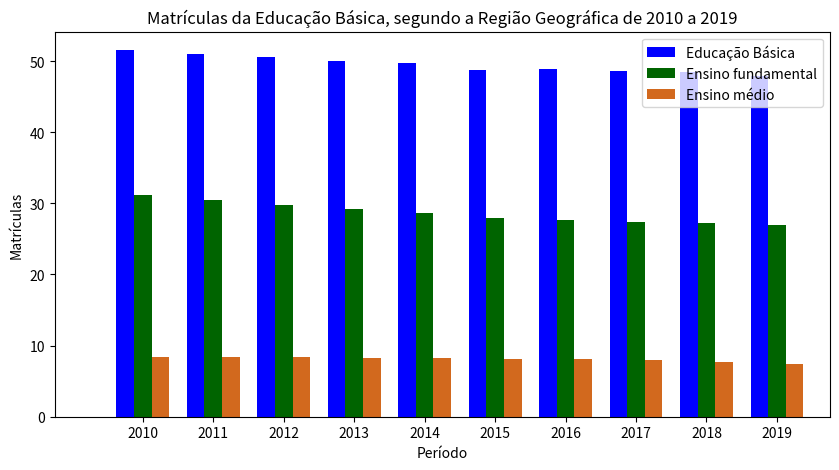

Write the Python code that produced this figure.
import matplotlib.pyplot as plt
import numpy as np


brasil = [51.549899,  50.972619, 50.545050, 50.042448, 49.771371, 48.796512, 48.817479, 48.608093, 48.455867, 47.874246]
minas = [31.148207, 30.490476, 29.826627, 29.187602, 28.571512, 27.931210, 27.691478, 27.348080, 27.183970, 26.923730]
uberlandia = [8.358647, 8.401829, 8.377942, 8.314048, 8.301380, 8.076150, 8.133040, 7.930384, 7.709929, 7.465891]

barWidth = 0.25

plt.figure(figsize=(10,5))

r1 = np.arange(len(brasil))
r2 = [x + barWidth for x in r1]
r3 = [x + barWidth for x in r2]

plt.bar(r1, brasil, color='#0000FF', width=barWidth, label='Educação Básica')
plt.bar(r2, minas, color='#006400', width=barWidth, label='Ensino fundamental')
plt.bar(r3, uberlandia, color='#D2691E', width=barWidth, label='Ensino médio')

plt.xlabel('Período')
bins = np.arange(5) - 0.5
plt.xticks([r + barWidth for r in range(len(brasil))], ['2010', '2011', '2012', '2013', '2014', '2015', '2016', '2017', '2018', '2019'])
plt.ylabel('Matrículas')
plt.title('Matrículas da Educação Básica, segundo a Região Geográfica de 2010 a 2019')
plt.xlim([-1, 10])
plt.legend()
plt.show()


#[31148.207, 30490.476, 29826.627, 29187.602, 28571.512, 27931.210, 27691.478, 27348.080, 27183.970, 26923.730]
#8358647, 8401829, 8377942, 8314048, 8301380, 8076150, 8133040, 7930384, 7709929, 7465891

